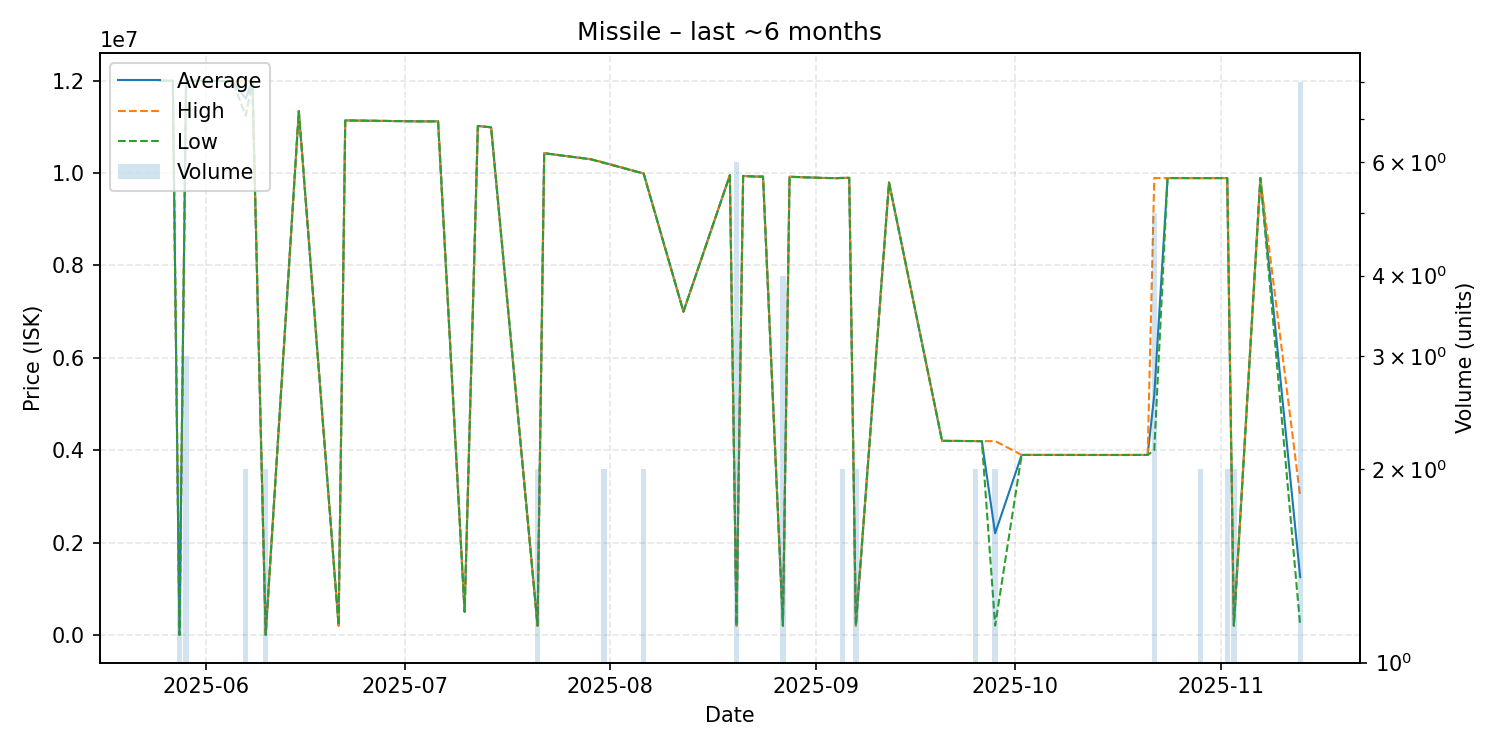

Data behind this chart, as committed beside it:
date, average, highest, lowest, order_count, volume
2025-05-25, 12000000, 12000000, 12000000, 1, 1
2025-05-27, 12000000, 12000000, 12000000, 1, 1
2025-05-28, 1001, 1001, 1001, 1, 2
2025-05-29, 12000000, 12000000, 12000000, 1, 3
2025-06-01, 12000000, 12000000, 12000000, 1, 1
2025-06-04, 11990000, 11990000, 11990000, 1, 1
2025-06-05, 11990000, 11990000, 11990000, 1, 1
2025-06-07, 11615000, 11990000, 11240000, 2, 2
2025-06-08, 12000000, 12000000, 12000000, 1, 1
2025-06-10, 1001, 1001, 1001, 1, 2
2025-06-15, 11340000, 11340000, 11340000, 1, 1
2025-06-21, 200000, 200000, 200000, 1, 1
2025-06-22, 11140000, 11140000, 11140000, 1, 1
2025-07-03, 11120000, 11120000, 11120000, 1, 1
2025-07-06, 11120000, 11120000, 11120000, 1, 1
2025-07-10, 500000, 500000, 500000, 1, 1
2025-07-12, 11020000, 11020000, 11020000, 1, 1
2025-07-14, 10990000, 10990000, 10990000, 1, 1
2025-07-21, 200300, 200300, 200300, 1, 2
2025-07-22, 10430000, 10430000, 10430000, 1, 1
2025-07-29, 10300000, 10300000, 10300000, 1, 1
2025-07-31, 10225000, 10230000, 10220000, 2, 2
2025-08-06, 9990500, 9993000, 9988000, 2, 2
2025-08-12, 7000000, 7000000, 7000000, 1, 1
2025-08-19, 9955000, 9955000, 9955000, 1, 1
2025-08-20, 202000, 202000, 202000, 1, 6
2025-08-21, 9938000, 9938000, 9938000, 1, 1
2025-08-23, 9924000, 9924000, 9924000, 1, 1
2025-08-24, 9924000, 9924000, 9924000, 1, 1
2025-08-27, 201950, 202000, 201900, 2, 4
2025-08-28, 9920000, 9920000, 9920000, 1, 1
2025-09-02, 9895000, 9895000, 9895000, 1, 1
2025-09-04, 9890000, 9890000, 9890000, 1, 1
2025-09-05, 9895500, 9896000, 9895000, 2, 2
2025-09-06, 9896000, 9896000, 9896000, 1, 1
2025-09-07, 201300, 201300, 201300, 1, 2
2025-09-12, 9795000, 9795000, 9795000, 1, 1
2025-09-20, 4202000, 4202000, 4202000, 1, 1
2025-09-25, 4197000, 4197000, 4197000, 1, 2
2025-09-26, 4195000, 4195000, 4195000, 1, 1
2025-09-28, 2199150, 4197000, 201300, 2, 2
2025-10-02, 3897000, 3897000, 3897000, 1, 1
2025-10-05, 3897000, 3897000, 3897000, 1, 1
2025-10-16, 3896000, 3896000, 3896000, 1, 1
2025-10-20, 3897000, 3897000, 3897000, 1, 1
2025-10-21, 3897000, 3897000, 3897000, 1, 1
2025-10-22, 5196800, 9892000, 4000000, 4, 5
2025-10-24, 9892000, 9892000, 9892000, 1, 1
2025-10-29, 9891000, 9891000, 9891000, 1, 2
2025-11-02, 9891500, 9892000, 9891000, 2, 2
2025-11-03, 201400, 201400, 201400, 1, 2
2025-11-07, 9892000, 9892000, 9892000, 1, 1
2025-11-13, 1251950, 3000000, 201400, 5, 8
